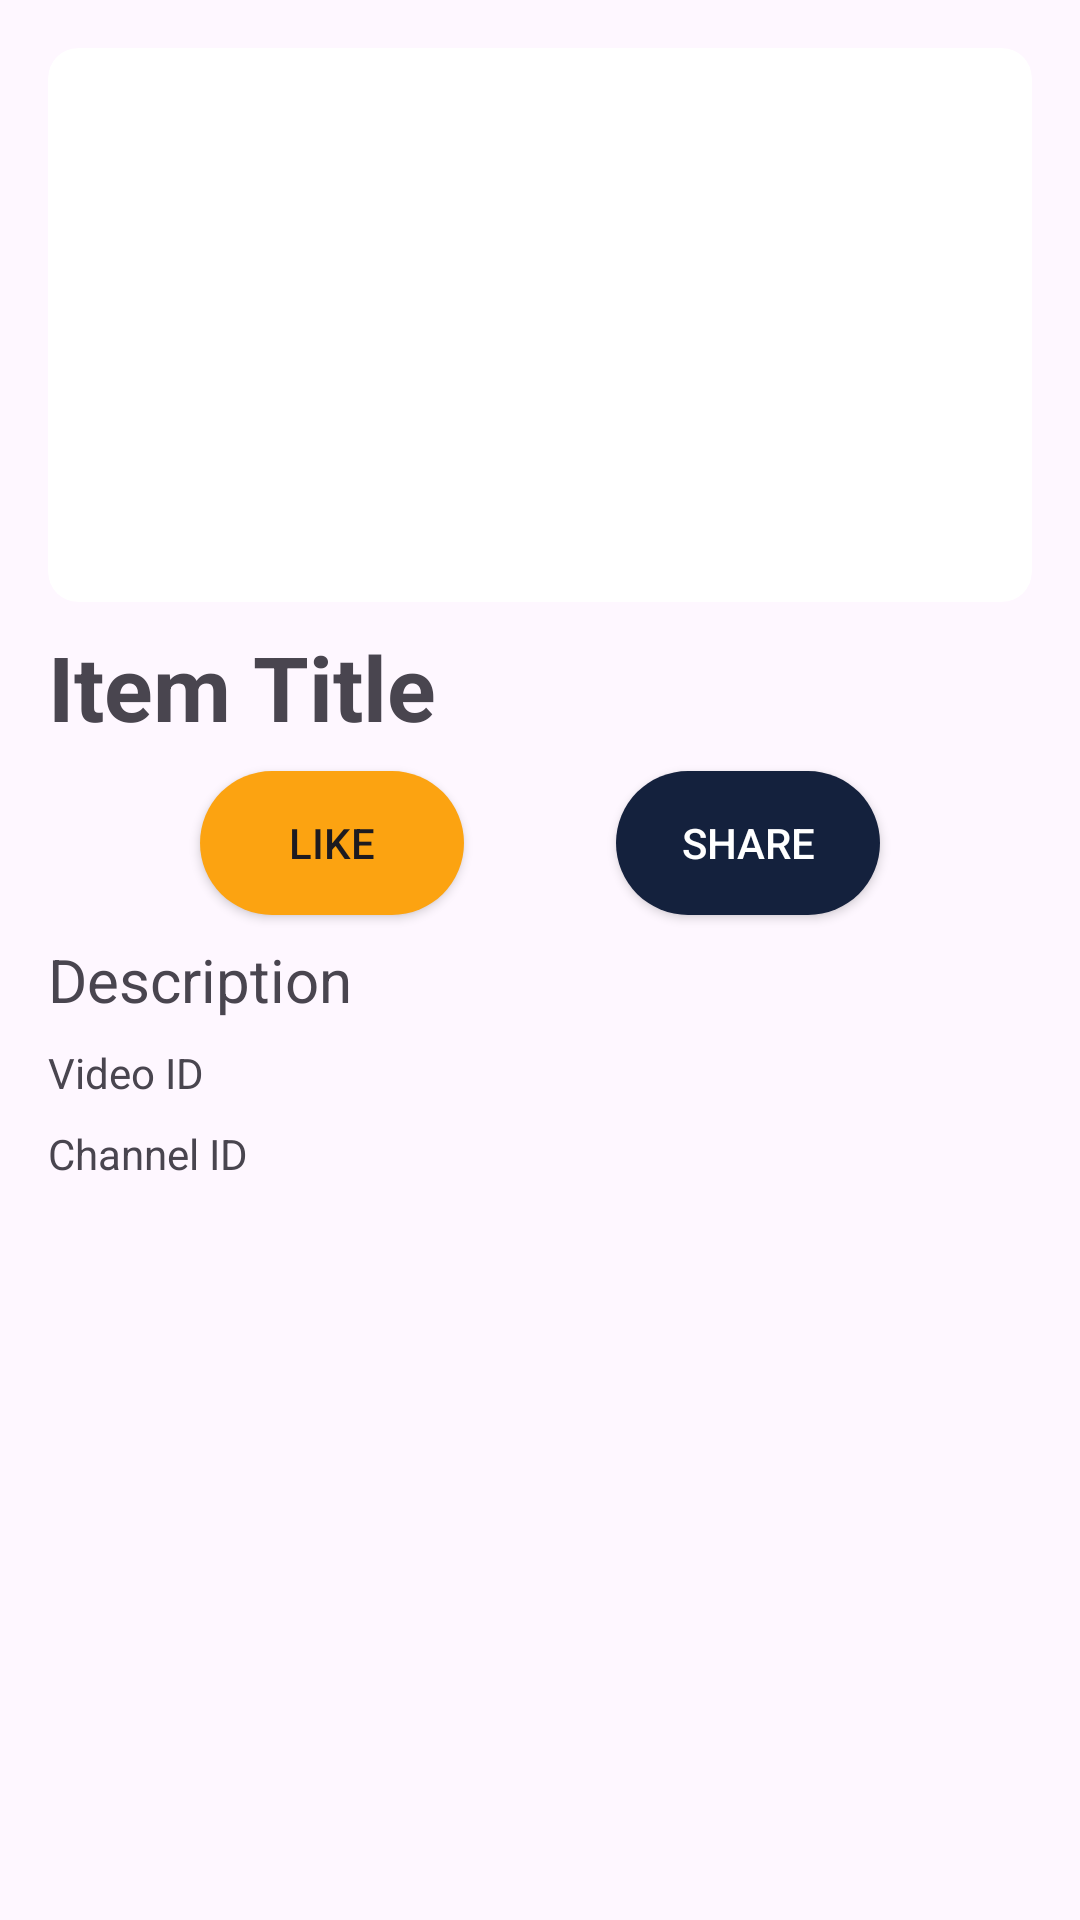

Android layout source for this screen:
<!-- AndroidManifest.xml: application theme Theme.YMediaApp -->
<!-- res/layout/fragment_detail.xml -->
<?xml version="1.0" encoding="utf-8"?>
<FrameLayout xmlns:android="http://schemas.android.com/apk/res/android"
    xmlns:tools="http://schemas.android.com/tools"
    android:id="@+id/tvDetail"
    android:layout_width="match_parent"
    android:layout_height="match_parent"
    tools:context=".presentation.detail.DetailFragment">

    <androidx.constraintlayout.widget.ConstraintLayout xmlns:app="http://schemas.android.com/apk/res-auto"
        android:layout_width="match_parent"
        android:layout_height="wrap_content"
        android:orientation="vertical"
        android:padding="16dp">

        <ScrollView
            android:layout_width="match_parent"
            android:layout_height="match_parent">

            <androidx.constraintlayout.widget.ConstraintLayout
                android:layout_width="match_parent"
                android:layout_height="wrap_content"
                android:orientation="vertical">

                <androidx.cardview.widget.CardView
                    android:id="@+id/cvThumbnailP"
                    android:layout_width="0dp"
                    android:layout_height="0dp"
                    android:scaleType="centerCrop"
                    app:cardCornerRadius="10dp"
                    app:cardElevation="0dp"
                    app:layout_constraintDimensionRatio="16:9"
                    app:layout_constraintEnd_toEndOf="parent"
                    app:layout_constraintStart_toStartOf="parent"
                    app:layout_constraintTop_toTopOf="parent">

                    <androidx.appcompat.widget.AppCompatImageView
                        android:id="@+id/ivThumbnail"
                        android:layout_width="match_parent"
                        android:layout_height="match_parent"
                        android:scaleType="centerCrop"
                        tools:src="@drawable/ic_launcher_background" />
                </androidx.cardview.widget.CardView>

                <TextView
                    android:id="@+id/tvItemTitle"
                    android:layout_width="match_parent"
                    android:layout_height="wrap_content"
                    android:layout_marginTop="8dp"
                    android:text="Item Title"
                    android:textSize="30sp"
                    android:textStyle="bold"
                    app:layout_constraintEnd_toEndOf="parent"
                    app:layout_constraintStart_toStartOf="parent"
                    app:layout_constraintTop_toBottomOf="@+id/cvThumbnailP" />

                
                <android.widget.Button
                    android:id="@+id/btnItemIsLike"
                    android:layout_width="wrap_content"
                    android:layout_height="wrap_content"
                    android:layout_marginTop="8dp"
                    android:background="@drawable/bg_btn_like"
                    android:text="Like"
                    app:layout_constraintEnd_toStartOf="@+id/btnShare"
                    app:layout_constraintStart_toStartOf="parent"
                    app:layout_constraintTop_toBottomOf="@id/tvItemTitle" />

                
                <android.widget.Button
                    android:id="@+id/btnShare"
                    android:layout_width="wrap_content"
                    android:layout_height="wrap_content"
                    android:layout_marginTop="8dp"
                    android:background="@drawable/bg_btn_share"
                    android:text="Share"
                    android:textColor="@color/white"
                    app:layout_constraintEnd_toEndOf="parent"
                    app:layout_constraintStart_toEndOf="@+id/btnItemIsLike"
                    app:layout_constraintTop_toBottomOf="@id/tvItemTitle" />


                <TextView
                    android:id="@+id/tvItemDescription"
                    android:layout_width="match_parent"
                    android:layout_height="wrap_content"
                    android:layout_marginTop="8dp"
                    android:text="Description"
                    android:textSize="20sp"
                    app:layout_constraintEnd_toEndOf="parent"
                    app:layout_constraintStart_toStartOf="parent"
                    app:layout_constraintTop_toBottomOf="@id/btnItemIsLike" />

                <TextView
                    android:id="@+id/tvItemId"
                    android:layout_width="match_parent"
                    android:layout_height="wrap_content"
                    android:layout_marginTop="8dp"
                    android:text="Video ID"
                    android:textSize="14sp"
                    app:layout_constraintEnd_toEndOf="parent"
                    app:layout_constraintStart_toStartOf="parent"
                    app:layout_constraintTop_toBottomOf="@+id/tvItemDescription" />

                <TextView
                    android:id="@+id/tvItemChannelId"
                    android:layout_width="match_parent"
                    android:layout_height="wrap_content"
                    android:layout_marginTop="8dp"
                    android:text="Channel ID"
                    android:textSize="14sp"
                    app:layout_constraintEnd_toEndOf="parent"
                    app:layout_constraintStart_toStartOf="parent"
                    app:layout_constraintTop_toBottomOf="@+id/tvItemId" />

            </androidx.constraintlayout.widget.ConstraintLayout>

        </ScrollView>
    </androidx.constraintlayout.widget.ConstraintLayout>

</FrameLayout>
<!-- resources referenced by this layout -->
<resources>
  <color name="white">#FFFFFFFF</color>
  <!-- drawable bg_btn_like (drawable) -->
  <?xml version="1.0" encoding="utf-8"?>
  <shape xmlns:android="http://schemas.android.com/apk/res/android"
      android:shape="rectangle">
      <solid android:color="#FCA311" />
      <corners android:radius="30dp" />
  </shape>
  <!-- drawable bg_btn_share (drawable) -->
  <?xml version="1.0" encoding="utf-8"?>
  <shape xmlns:android="http://schemas.android.com/apk/res/android"
      android:shape="rectangle">
      <solid android:color="#14213D" />
      <corners android:radius="30dp" />
  </shape>
  <style name="Theme.YMediaApp" parent="Base.Theme.YMediaApp" />
  <style name="Base.Theme.YMediaApp" parent="Theme.Material3.DayNight.NoActionBar">
          
          
      </style>
</resources>
